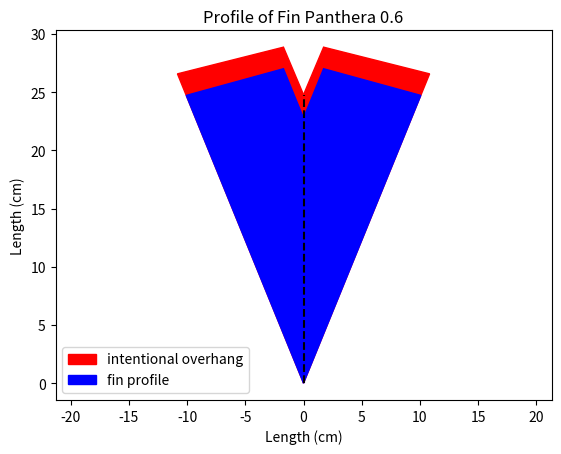

The matplotlib source for this figure:
import matplotlib.pyplot as plt
import numpy as np
import math as math
#Purpose to show cloth shape for fine layers
#For Panthera 0.6
cr = 26.7 #root chord, all in cm
ct = 4.57 #tip chord
ss = 8.6 #fin span
sl = 21.1 #sweep length
sr = cr-sl-ct #rear sweep length
lang = math.atan(ss/sl) #leading angle
rang = math.atan(ss/sr) #trailing angle
print(lang)
d = 7.94 #outer diameter of body tube
taper = 0.5
th = "3mm"
version = "Panthera 0.6"
plt.title("Profile of Fin "+version)
plt.fill([0,0,(ct)*math.cos(0.5*math.pi-lang),(cr+2)*math.cos(0.5*math.pi-lang)],[0,ss/math.sin(lang)+2,ss/math.sin(lang)+(ct+2)*math.sin(0.5*math.pi-lang),(cr+2)*math.sin(0.5*math.pi-lang)],color="red",label="intentional overhang")
plt.fill([0,0,-ct*math.cos(0.5*math.pi-lang),-(cr+2)*math.cos(0.5*math.pi-lang)],[0,ss/math.sin(lang)+2,ss/math.sin(lang)+(ct+2)*math.sin(0.5*math.pi-lang),(cr+2)*math.sin(0.5*math.pi-lang)],color="red")
plt.fill([0,0,ct*math.cos(0.5*math.pi-lang),cr*math.cos(0.5*math.pi-lang)],[0,ss/math.sin(lang),ss/math.sin(lang)+ct*math.sin(0.5*math.pi-lang),cr*math.sin(0.5*math.pi-lang)],color="blue",label="fin profile")
plt.fill([0,0,-ct*math.cos(0.5*math.pi-lang),-cr*math.cos(0.5*math.pi-lang)],[0,ss/math.sin(lang),ss/math.sin(lang)+ct*math.sin(0.5*math.pi-lang),cr*math.sin(0.5*math.pi-lang)],color="blue")
plt.plot([0,0],[0,ss/math.sin(lang)+2],color="black",linestyle="--")
plt.xlabel("Length (cm)")
plt.ylim((-1,ss+1))
plt.axis("equal")

plt.ylabel("Length (cm)")
plt.legend()
plt.show()